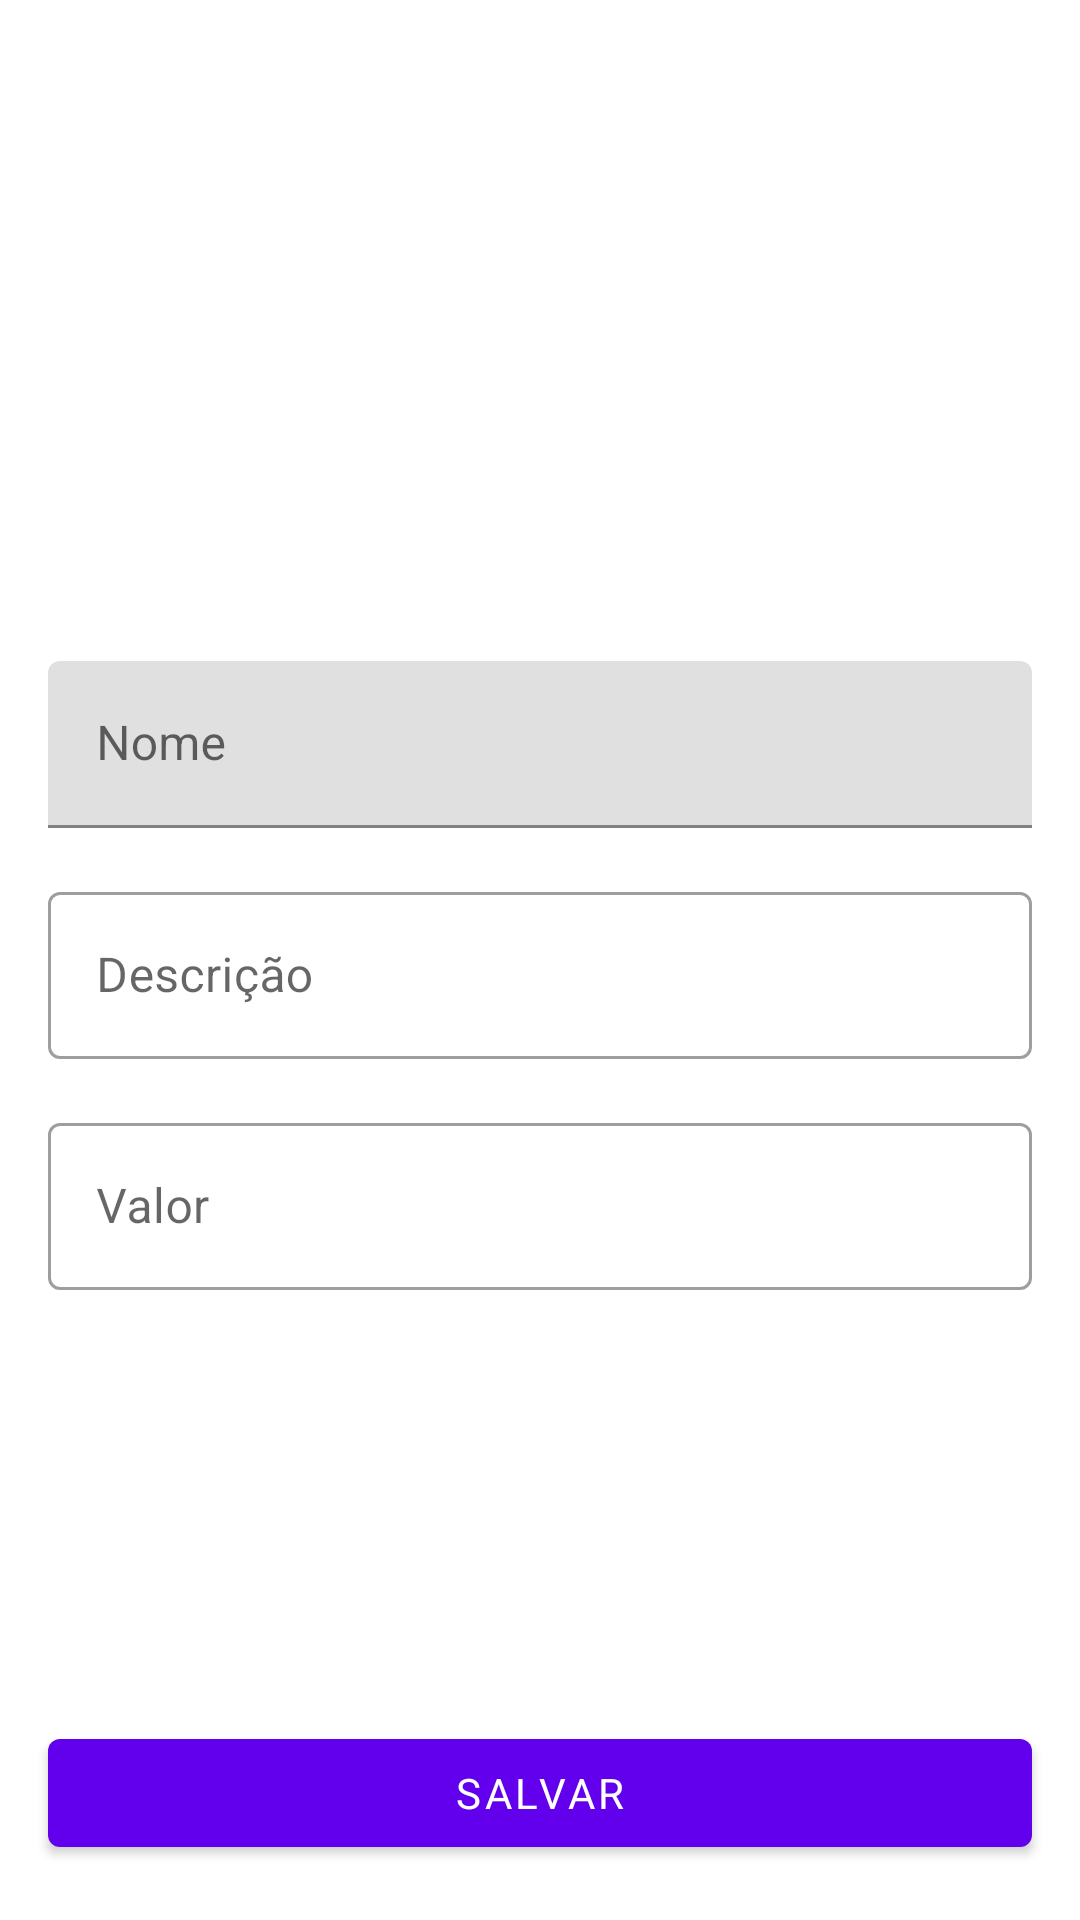

Produce the Android XML layout that renders to this screen, including the resource entries it uses.
<!-- AndroidManifest.xml: application theme Theme.MySimpleList -->
<!-- res/layout/activity_product_form.xml -->
<?xml version="1.0" encoding="utf-8"?>
<ScrollView
        xmlns:android="http://schemas.android.com/apk/res/android"
        xmlns:app="http://schemas.android.com/apk/res-auto"
        xmlns:tools="http://schemas.android.com/tools"
        android:layout_width="match_parent"
        android:layout_height="match_parent"
        android:fillViewport="true">

    <androidx.constraintlayout.widget.ConstraintLayout
            android:layout_width="match_parent"
            android:layout_height="wrap_content"
            tools:context=".activities.ProductFormActivity">

        <ImageView
                android:id="@+id/image_product"
                android:layout_width="0dp"
                android:layout_height="200dp"
                android:scaleType="centerCrop"
                android:orientation="vertical"
                app:layout_constraintTop_toTopOf="parent"
                app:layout_constraintStart_toStartOf="parent"
                app:layout_constraintEnd_toEndOf="parent"
                app:layout_constraintBottom_toBottomOf="parent"
                app:layout_constraintVertical_bias="0.01"
                app:srcCompat="@drawable/default_image"
        />

        <com.google.android.material.textfield.TextInputLayout
                android:id="@+id/input_name_layout"
                android:layout_width="match_parent"
                android:layout_height="wrap_content"
                android:layout_margin="16dp"
                syle="@style/Widget.MaterialComponents.TextInputLayout.OutlinedBox"
                app:layout_constraintTop_toBottomOf="@+id/image_product">

            <com.google.android.material.textfield.TextInputEditText
                    android:id="@+id/input_name"
                    android:layout_width="match_parent"
                    android:layout_height="wrap_content"
                    android:hint="Nome"
                    android:inputType="text"
                    android:textColorHint="#757575"/>
        </com.google.android.material.textfield.TextInputLayout>

        <com.google.android.material.textfield.TextInputLayout
                android:id="@+id/input_description_layout"
                android:layout_width="match_parent"
                android:layout_height="wrap_content"
                android:layout_margin="16dp"
                style="@style/Widget.MaterialComponents.TextInputLayout.OutlinedBox"
                app:layout_constraintTop_toBottomOf="@+id/input_name_layout">

            <com.google.android.material.textfield.TextInputEditText
                    android:id="@+id/input_description"
                    android:layout_width="match_parent"
                    android:layout_height="wrap_content"
                    android:hint="Descrição"
                    android:inputType="text"
                    android:textColorHint="#757575"/>
        </com.google.android.material.textfield.TextInputLayout>

        <com.google.android.material.textfield.TextInputLayout
                android:id="@+id/input_value_layout"
                android:layout_width="match_parent"
                android:layout_height="wrap_content"
                android:layout_margin="16dp"
                style="@style/Widget.MaterialComponents.TextInputLayout.OutlinedBox"
                app:layout_constraintTop_toBottomOf="@+id/input_description_layout">

            <com.google.android.material.textfield.TextInputEditText
                    android:id="@+id/input_value"
                    android:layout_width="match_parent"
                    android:layout_height="wrap_content"
                    android:hint="Valor"
                    android:inputType="numberDecimal"
                    android:textColorHint="#757575"/>
        </com.google.android.material.textfield.TextInputLayout>

        <Button
                android:id="@+id/button_save"
                android:layout_width="0dp"
                android:layout_height="wrap_content"
                android:layout_margin="16dp"
                android:text="Salvar"

                app:layout_constraintBottom_toBottomOf="parent"
                app:layout_constraintEnd_toEndOf="parent"
                app:layout_constraintStart_toStartOf="parent"
                app:layout_constraintVertical_bias="0.982"
                app:layout_constraintTop_toBottomOf="@+id/input_value_layout"
        />

    </androidx.constraintlayout.widget.ConstraintLayout>
</ScrollView>
<!-- resources referenced by this layout -->
<resources>
  <style name="Theme.MySimpleList" parent="Theme.MaterialComponents.DayNight.DarkActionBar">
          
          <item name="colorPrimary">@color/purple_500</item>
          <item name="colorPrimaryVariant">@color/purple_700</item>
          <item name="colorOnPrimary">@color/design_default_color_on_primary</item>
          
          <item name="colorSecondary">@color/design_default_color_secondary</item>
          <item name="colorSecondaryVariant">@color/design_default_color_secondary_variant</item>
          <item name="colorOnSecondary">@color/black</item>
          
          <item name="android:statusBarColor">?attr/colorPrimaryVariant</item>
          
          <item name="fontFamily">@font/montserrat</item>
      </style>
  <!-- not gathered from this repository: default colours our renderer supplied (Android Studio template values) -->
  <color name="purple_500">#FF6200EE</color>
  <color name="purple_700">#FF3700B3</color>
  <color name="black">#FF000000</color>
</resources>
